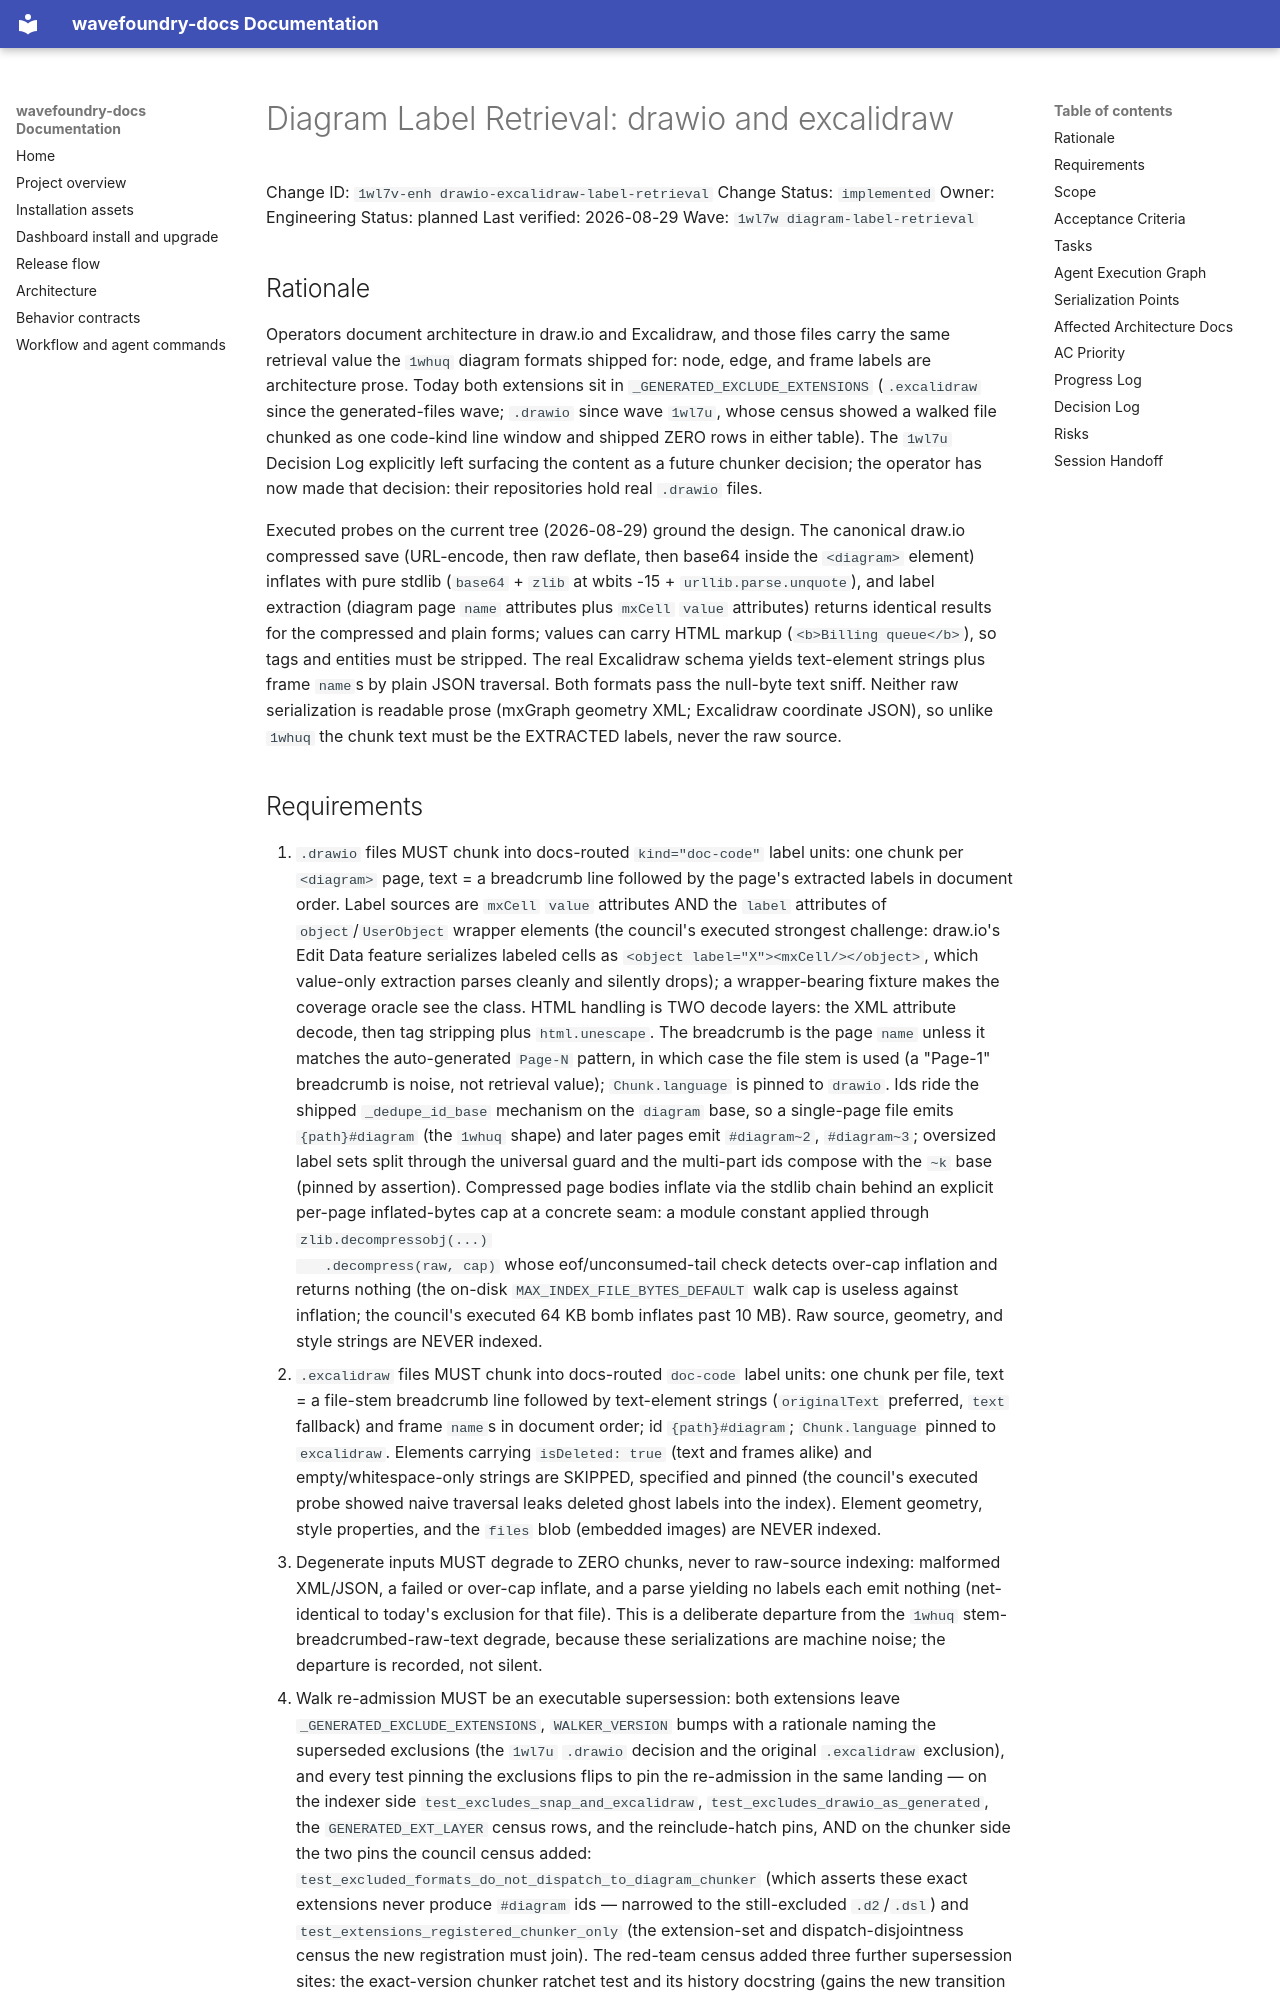

repository: coryhacking/wavefoundry · page: waves/1wl7w diagram-label-retrieval/1wl7v-enh drawio-excalidraw-label-retrieval/index.html · generator: mkdocs

# Diagram Label Retrieval: drawio and excalidraw

Change ID: `1wl7v-enh drawio-excalidraw-label-retrieval`
Change Status: `implemented`
Owner: Engineering
Status: planned
Last verified: 2026-08-29
Wave: `1wl7w diagram-label-retrieval`

## Rationale

Operators document architecture in draw.io and Excalidraw, and those files carry the
same retrieval value the `1whuq` diagram formats shipped for: node, edge, and frame
labels are architecture prose. Today both extensions sit in
`_GENERATED_EXCLUDE_EXTENSIONS` (`.excalidraw` since the generated-files wave;
`.drawio` since wave `1wl7u`, whose census showed a walked file chunked as one
code-kind line window and shipped ZERO rows in either table). The `1wl7u` Decision
Log explicitly left surfacing the content as a future chunker decision; the operator
has now made that decision: their repositories hold real `.drawio` files.

Executed probes on the current tree (2026-08-29) ground the design. The canonical
draw.io compressed save (URL-encode, then raw deflate, then base64 inside the
`<diagram>` element) inflates with pure stdlib (`base64` + `zlib` at wbits -15 +
`urllib.parse.unquote`), and label extraction (diagram page `name` attributes plus
`mxCell` `value` attributes) returns identical results for the compressed and plain
forms; values can carry HTML markup (`<b>Billing queue</b>`), so tags and entities
must be stripped. The real Excalidraw schema yields text-element strings plus frame
`name`s by plain JSON traversal. Both formats pass the null-byte text sniff. Neither
raw serialization is readable prose (mxGraph geometry XML; Excalidraw coordinate
JSON), so unlike `1whuq` the chunk text must be the EXTRACTED labels, never the raw
source.
